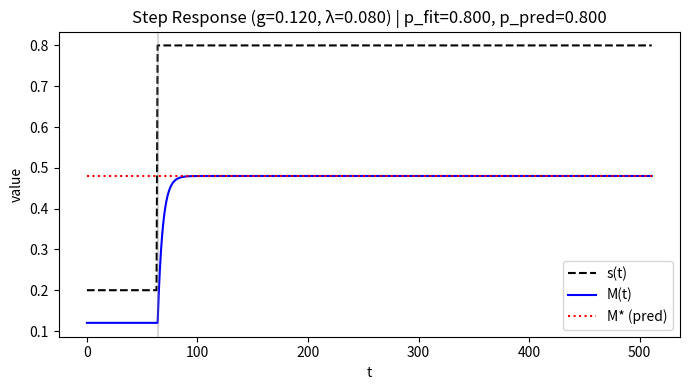
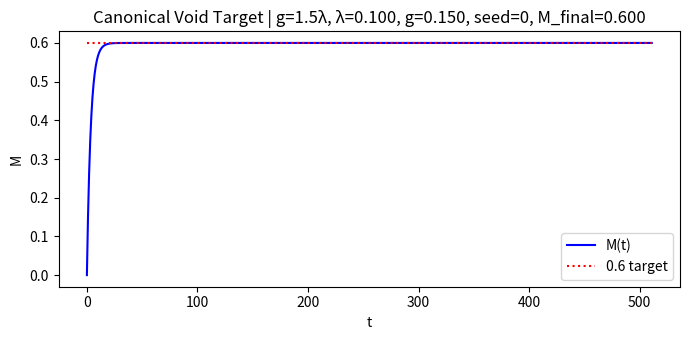
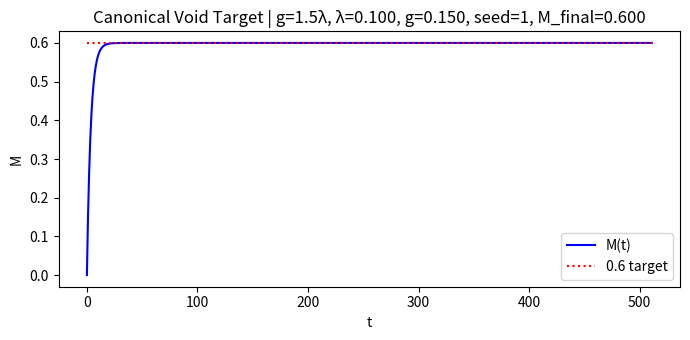
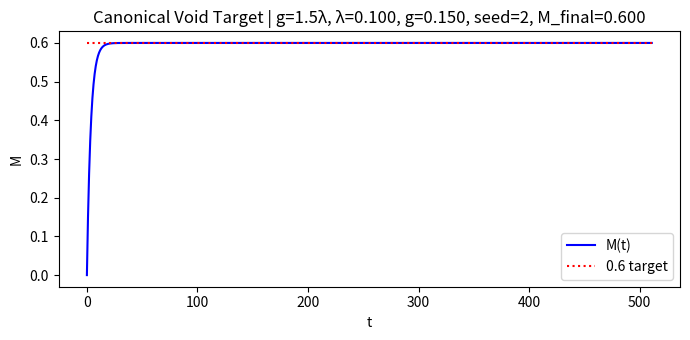
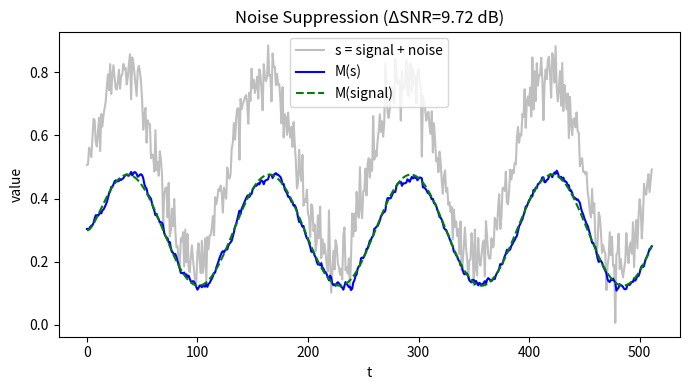
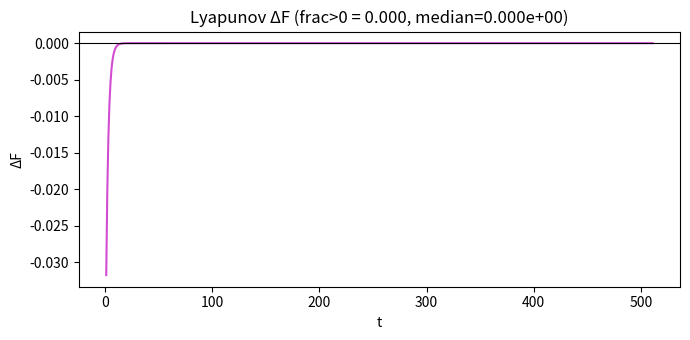

These charts were generated, in order, by the following Python code:
"""
Copyright © 2025 Justin K. Lietz, Neuroca, Inc. All Rights Reserved.

This research is protected under a dual-license to foster open academic
research while ensuring commercial applications are aligned with the project's ethical principles. Commercial use requires written permission from the author..
See LICENSE file for full terms.

Memory Steering Acceptance Harness

Implements a leaky first-order memory filter with saturation and runs:
- Step response: fit pole p and verify fixed point M*.
- Canonical void target: with g = 1.5 * lam and s ≡ 1, verify M_final ≈ 0.6 (multi-seed).
- Noise suppression: SNR_out improvement ≥ 3 dB.
- Boundedness: no post-clamp violations outside [0, 1].
- Lyapunov monotonicity for constant s (noise-free).
- Reproducibility: identical sequences for the same seed.

CLI:
  python -m Prometheus_FUVDM.derivation.code.physics.memory_steering.memory_steering_acceptance \
      --seed 0 --steps 512 --g 0.12 --lam 0.08 --noise_std 0.0

Outputs:
- JSON metrics: Prometheus_FUVDM/write_ups/code/outputs/logs/memory_steering/memory_steering_acceptance_{timestamp}.json
- Figures (PNG): Prometheus_FUVDM/write_ups/code/outputs/figures/memory_steering/
"""

import argparse
import json
import math
import os
import time
from datetime import datetime, timezone

import numpy as np
import matplotlib
matplotlib.use("Agg")  # headless/CI safe
import matplotlib.pyplot as plt

# Paths
ROOT = os.path.join("Prometheus_FUVDM", "derivation")
LOG_DIR = os.path.join(ROOT, "code", "outputs", "logs", "memory_steering")
FIG_DIR = os.path.join(ROOT, "code", "outputs", "figures", "memory_steering")

def ensure_dirs():
    os.makedirs(LOG_DIR, exist_ok=True)
    os.makedirs(FIG_DIR, exist_ok=True)

def iso_ts():
    return datetime.now(timezone.utc).strftime("%Y%m%dT%H%M%SZ")

def memory_update(M, s, g, lam, rng=None, noise_std=0.0):
    """Single-step update for the memory variable with saturation to [0,1]."""
    eps = rng.normal(0.0, noise_std) if (rng is not None and noise_std > 0.0) else 0.0
    M_next = (1.0 - lam - g) * M + g * s + eps
    if M_next < 0.0:
        M_next = 0.0
    elif M_next > 1.0:
        M_next = 1.0
    return M_next

def run_filter(s, g, lam, M0=None, rng=None, noise_std=0.0):
    """Run the filter over an input sequence s."""
    T = len(s)
    M = np.zeros(T, dtype=float)
    if M0 is None:
        # If s is constant initially, set M0 to predicted fixed point for faster convergence in step test.
        s0 = float(s[0])
        M0 = g * s0 / (g + lam) if (g + lam) > 0 else s0
    M[0] = np.clip(M0, 0.0, 1.0)
    for t in range(T - 1):
        M[t+1] = memory_update(M[t], s[t], g, lam, rng=rng, noise_std=noise_std)
    return M

def fit_pole_from_step(M, s, g, lam, t_step):
    """Fit the discrete-time pole p from a post-step logarithmic residual."""
    s1 = float(s[-1])
    M_star = g * s1 / (g + lam) if (g + lam) > 0 else s1
    resid = M - M_star
    start = t_step + 2
    end = len(M) - 2
    if end <= start + 5:
        return np.nan, np.nan, np.nan, np.nan
    r = resid[start:end]
    mask = np.abs(r) > 1e-10
    t_idx = np.arange(start, end)[mask]
    y = np.log(np.abs(r[mask]))
    if len(y) < 5:
        return np.nan, M_star, np.nan, np.nan
    A = np.vstack([np.ones_like(t_idx, dtype=float), t_idx.astype(float)]).T
    coeff, _, _, _ = np.linalg.lstsq(A, y, rcond=None)
    b = coeff[1]
    p_fit = float(np.exp(b))
    p_pred = 1.0 - lam - g
    return p_fit, p_pred, M_star, resid

def snr_db(signal, noise):
    ps = np.var(signal)
    pn = np.var(noise)
    if pn <= 1e-20:
        return float('inf')
    return 10.0 * math.log10(ps / pn)

def step_response_experiment(seed, steps, g, lam):
    rng = np.random.default_rng(seed)
    t_step = 64 if steps > 100 else max(4, steps // 4)
    s0, s1 = 0.2, 0.8
    s = np.ones(steps) * s0
    s[t_step:] = s1
    # Choose M0 at initial fixed point
    M0 = g * s0 / (g + lam) if (g + lam) > 0 else s0
    M = run_filter(s, g, lam, M0=M0, rng=rng, noise_std=0.0)
    p_fit, p_pred, M_star, resid = fit_pole_from_step(M, s, g, lam, t_step)
    # Final value and overshoot
    tail = M[int(0.9 * steps):]
    M_final = float(np.mean(tail))
    step_amp = abs((g * s1 / (g + lam)) - (g * s0 / (g + lam))) if (g + lam) > 0 else abs(s1 - s0)
    overshoot = float(max(0.0, np.max(M) - max(M_star, M0))) / (step_amp + 1e-12)
    # Plot
    ts = np.arange(steps)
    plt.figure(figsize=(7, 4))
    plt.plot(ts, s, 'k--', label='s(t)')
    plt.plot(ts, M, 'b-', label='M(t)')
    plt.axvline(t_step, color='gray', alpha=0.3)
    plt.hlines([M_star], 0, steps-1, colors='r', linestyles=':', label='M* (pred)')
    plt.title(f"Step Response (g={g:.3f}, λ={lam:.3f}) | p_fit={p_fit:.3f}, p_pred={p_pred:.3f}")
    plt.xlabel('t'); plt.ylabel('value'); plt.legend(loc='best')
    fname = os.path.join(FIG_DIR, f"step_response_{iso_ts()}_g{g:.3f}_lam{lam:.3f}.png")
    plt.tight_layout(); plt.savefig(fname, dpi=150); plt.close()
    return {
        "p_fit": p_fit,
        "p_pred": p_pred,
        "M_star_pred": M_star,
        "M_final": M_final,
        "overshoot": overshoot,
        "figure": fname,
        "pass_pole": (not np.isnan(p_fit)) and (abs(p_fit - p_pred) <= 0.02),
        "pass_Mstar": abs(M_final - M_star) <= 1e-2,
        "pass_overshoot": overshoot <= 0.02
    }

def canonical_void_experiment_multi(steps):
    """Test the 0.6 target for seeds {0,1,2}; deterministic here (no noise)."""
    results = []
    lam = 0.1
    g = 1.5 * lam
    for seed in [0, 1, 2]:
        rng = np.random.default_rng(seed)
        s = np.ones(steps)
        M = run_filter(s, g, lam, M0=0.0, rng=rng, noise_std=0.0)
        M_final = float(np.mean(M[int(0.9 * steps):]))
        # Plot each seed lightly; last one will be representative
        ts = np.arange(steps)
        plt.figure(figsize=(7, 3.5))
        plt.plot(ts, M, 'b-', label='M(t)')
        plt.hlines([0.6], 0, steps-1, colors='r', linestyles=':', label='0.6 target')
        plt.title(f"Canonical Void Target | g=1.5λ, λ={lam:.3f}, g={g:.3f}, seed={seed}, M_final={M_final:.3f}")
        plt.xlabel('t'); plt.ylabel('M'); plt.legend(loc='best')
        fname = os.path.join(FIG_DIR, f"canonical_void_{iso_ts()}_lam{lam:.3f}_seed{seed}.png")
        plt.tight_layout(); plt.savefig(fname, dpi=150); plt.close()
        results.append({
            "seed": seed, "lam": lam, "g": g, "target": 0.6, "M_final": M_final,
            "figure": fname,
            "pass_target": abs(M_final - 0.6) <= 0.02
        })
    overall_pass = all(r["pass_target"] for r in results)
    return {"seeds": [0,1,2], "results": results, "overall_pass": overall_pass, "lam": lam, "g": g}

def noise_suppression_experiment(seed, steps, g, lam, noise_std=0.05):
    rng = np.random.default_rng(seed)
    t = np.arange(steps)
    # Base signal around 0.5 with amplitude 0.3, clipped to [0,1]
    s_signal = 0.5 + 0.3 * np.sin(2 * np.pi * t / 128.0)
    noise_in = rng.normal(0.0, noise_std, size=steps)
    s = np.clip(s_signal + noise_in, 0.0, 1.0)
    # Filter outputs
    M_full = run_filter(s, g, lam, M0=None, rng=rng, noise_std=0.0)
    M_signal = run_filter(s_signal, g, lam, M0=None, rng=rng, noise_std=0.0)
    noise_out = M_full - M_signal
    snr_in = snr_db(s_signal, np.clip(s - s_signal, -1e6, 1e6))
    snr_out = snr_db(M_signal, noise_out)
    # Plot
    plt.figure(figsize=(7, 4))
    plt.plot(t, s, color='gray', alpha=0.5, label='s = signal + noise')
    plt.plot(t, M_full, 'b-', label='M(s)')
    plt.plot(t, M_signal, 'g--', label='M(signal)')
    plt.title(f"Noise Suppression (ΔSNR={snr_out - snr_in:.2f} dB)")
    plt.xlabel('t'); plt.ylabel('value'); plt.legend(loc='best')
    fname = os.path.join(FIG_DIR, f"noise_suppression_{iso_ts()}_g{g:.3f}_lam{lam:.3f}.png")
    plt.tight_layout(); plt.savefig(fname, dpi=150); plt.close()
    return {
        "snr_in_db": snr_in,
        "snr_out_db": snr_out,
        "delta_snr_db": snr_out - snr_in,
        "figure": fname,
        "pass_snr": (snr_out - snr_in) >= 3.0
    }

def boundedness_experiment(seed, steps, g, lam):
    rng = np.random.default_rng(seed)
    s = rng.uniform(0.0, 1.0, size=steps)
    M = run_filter(s, g, lam, M0=None, rng=rng, noise_std=0.0)
    violations = int(np.sum((M < -1e-12) | (M > 1.0 + 1e-12)))
    return {
        "violations": violations,
        "pass_bounded": violations == 0
    }

def lyapunov_experiment(seed, steps, g, lam):
    rng = np.random.default_rng(seed)
    s = np.ones(steps) * 0.7
    M_star = g * 0.7 / (g + lam) if (g + lam) > 0 else 0.7
    M = run_filter(s, g, lam, M0=0.0, rng=rng, noise_std=0.0)
    F = 0.5 * (M - M_star) ** 2
    dF = np.diff(F)
    # Allow tiny numerical ups due to float
    frac_positive = float(np.mean(dF > 1e-15))
    median_dF = float(np.median(dF))
    # Plot
    t = np.arange(1, steps)
    plt.figure(figsize=(7, 3.5))
    plt.plot(t, dF, 'm-', alpha=0.7)
    plt.axhline(0.0, color='k', linewidth=0.8)
    plt.title(f"Lyapunov ΔF (frac>0 = {frac_positive:.3f}, median={median_dF:.3e})")
    plt.xlabel('t'); plt.ylabel('ΔF')
    fname = os.path.join(FIG_DIR, f"lyapunov_{iso_ts()}_g{g:.3f}_lam{lam:.3f}.png")
    plt.tight_layout(); plt.savefig(fname, dpi=150); plt.close()
    return {
        "frac_positive": frac_positive,
        "median_dF": median_dF,
        "figure": fname,
        "pass_lyapunov": frac_positive <= 0.01 and median_dF < 0.0
    }

def reproducibility_check(seed, steps, g, lam, noise_std=0.0):
    rng1 = np.random.default_rng(seed)
    rng2 = np.random.default_rng(seed)
    s1 = np.ones(steps) * 0.3
    s2 = np.ones(steps) * 0.3
    M1 = run_filter(s1, g, lam, M0=None, rng=rng1, noise_std=noise_std)
    M2 = run_filter(s2, g, lam, M0=None, rng=rng2, noise_std=noise_std)
    max_abs_diff = float(np.max(np.abs(M1 - M2)))
    return {
        "max_abs_diff": max_abs_diff,
        "pass_repro": max_abs_diff <= 1e-12
    }

def main():
    parser = argparse.ArgumentParser()
    parser.add_argument("--seed", type=int, default=0)
    parser.add_argument("--steps", type=int, default=512)
    parser.add_argument("--g", type=float, default=0.12)
    parser.add_argument("--lam", type=float, default=0.08)
    parser.add_argument("--noise_std", type=float, default=0.0)
    args = parser.parse_args()

    ensure_dirs()
    t0 = time.time()

    # Run experiments
    step_res = step_response_experiment(args.seed, args.steps, args.g, args.lam)
    canon = canonical_void_experiment_multi(args.steps)
    noise_res = noise_suppression_experiment(args.seed, args.steps, args.g, args.lam, noise_std=0.05)
    bound_res = boundedness_experiment(args.seed, args.steps, args.g, args.lam)
    lyap_res = lyapunov_experiment(args.seed, args.steps, args.g, args.lam)
    repro_res = reproducibility_check(args.seed, args.steps, args.g, args.lam, noise_std=args.noise_std)

    runtime = time.time() - t0
    p_pred = 1.0 - args.lam - args.g
    metrics = {
        "timestamp": iso_ts(),
        "params": {"seed": args.seed, "steps": args.steps, "g": args.g, "lam": args.lam, "noise_std": args.noise_std},
        "predictions": {
            "pole_pred": p_pred,
            "tau_discrete_pred": (float('inf') if p_pred <= 0 else -1.0 / math.log(max(1e-12, p_pred))),
        },
        "step_response": step_res,
        "canonical_void": canon,
        "noise_suppression": noise_res,
        "boundedness": bound_res,
        "lyapunov": lyap_res,
        "reproducibility": repro_res,
        "performance": {"runtime_s": runtime}
    }

    # Acceptance booleans
    passes = [
        step_res["pass_pole"], step_res["pass_Mstar"], step_res["pass_overshoot"],
        canon["overall_pass"],
        noise_res["pass_snr"],
        bound_res["pass_bounded"],
        lyap_res["pass_lyapunov"],
        repro_res["pass_repro"]
    ]
    metrics["acceptance"] = {
        "checks": {
            "step_pole": step_res["pass_pole"],
            "step_fixed_point": step_res["pass_Mstar"],
            "step_overshoot": step_res["pass_overshoot"],
            "canonical_void_target": canon["overall_pass"],
            "noise_snr_improvement": noise_res["pass_snr"],
            "boundedness": bound_res["pass_bounded"],
            "lyapunov": lyap_res["pass_lyapunov"],
            "reproducibility": repro_res["pass_repro"],
        },
        "overall_pass": all(passes)
    }

    # Save JSON
    out_json = os.path.join(LOG_DIR, f"memory_steering_acceptance_{metrics['timestamp']}.json")
    with open(out_json, "w") as f:
        json.dump(metrics, f, indent=2)
    print(f"[memory_steering] Acceptance {'PASS' if metrics['acceptance']['overall_pass'] else 'FAIL'}")
    print(f"Log saved: {out_json}")

if __name__ == "__main__":
    main()
